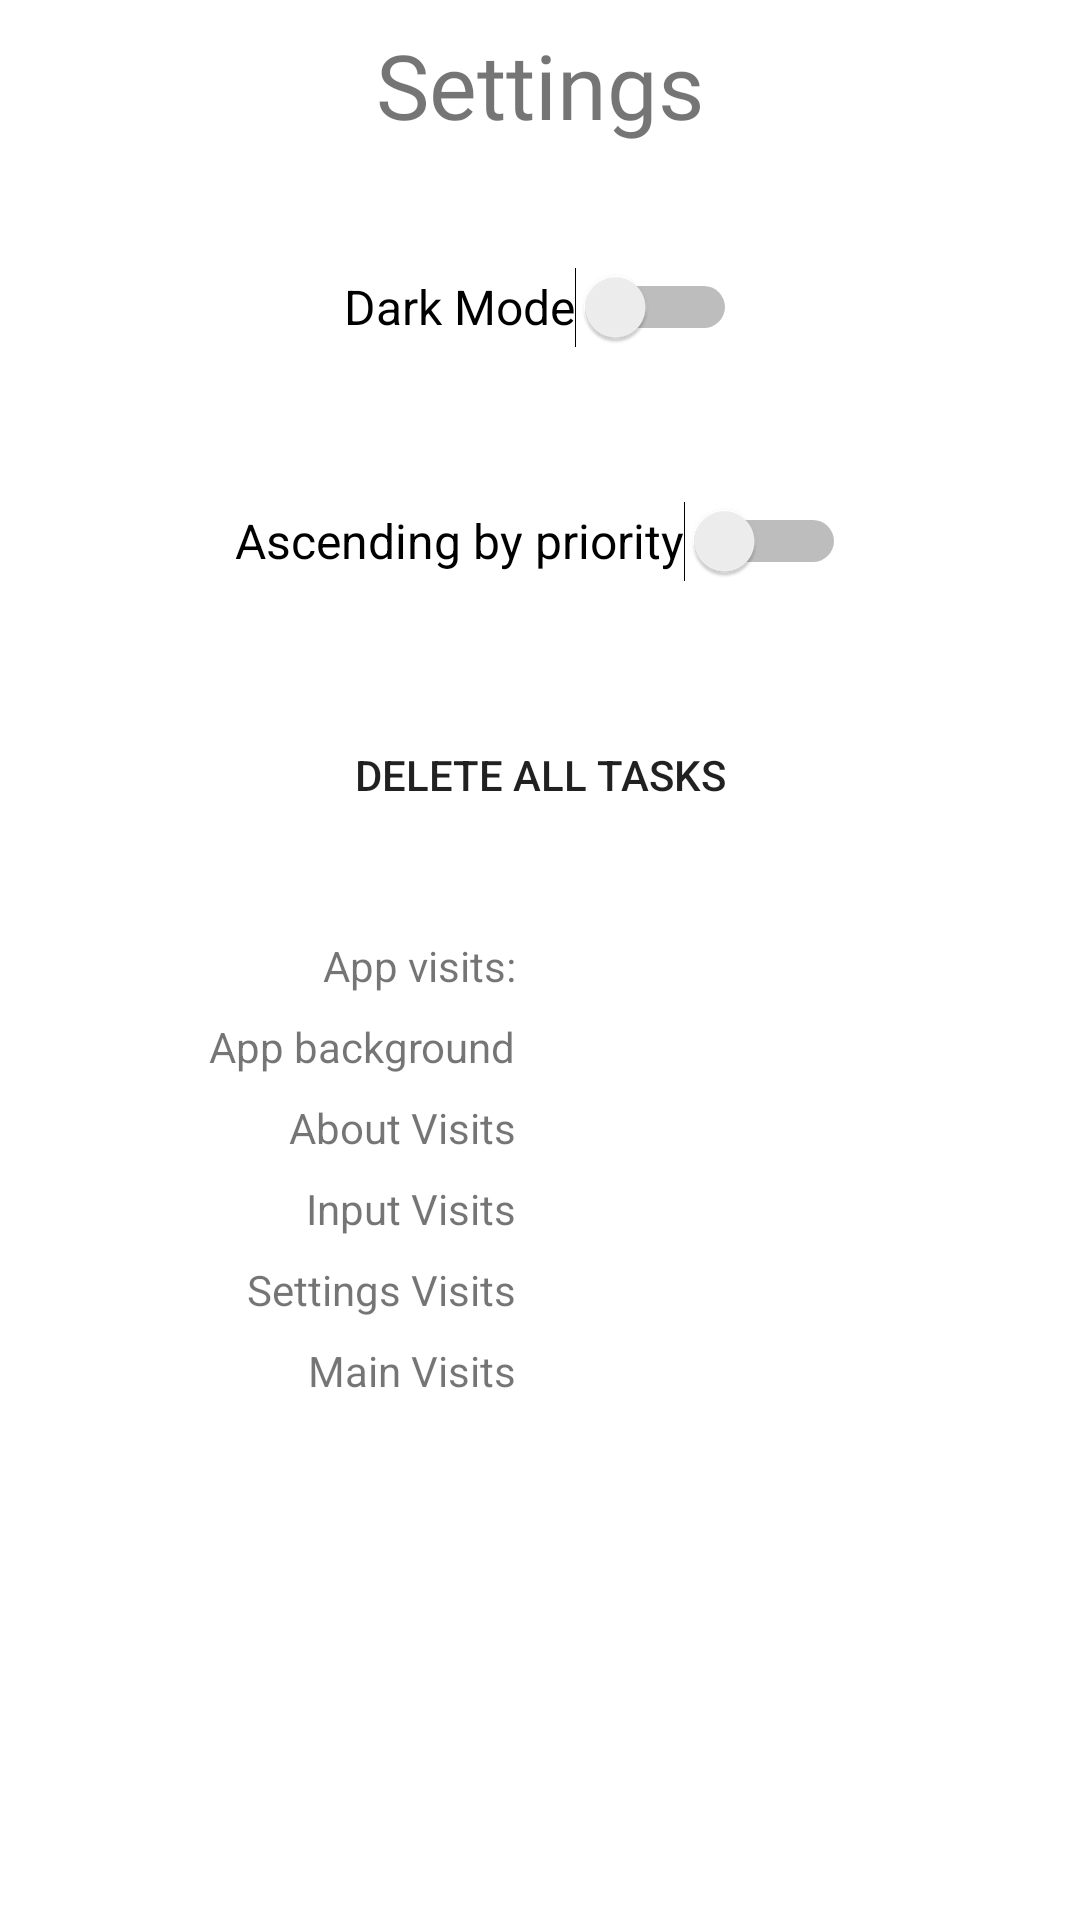

Layout XML and referenced resources for this Android screen:
<!-- AndroidManifest.xml: application theme Theme.NotesApp -->
<!-- res/layout/settings_activity.xml -->
<?xml version="1.0" encoding="utf-8"?>
<androidx.constraintlayout.widget.ConstraintLayout xmlns:android="http://schemas.android.com/apk/res/android"
    xmlns:app="http://schemas.android.com/apk/res-auto"
    xmlns:tools="http://schemas.android.com/tools"
    android:layout_width="match_parent"
    android:layout_height="match_parent">

    <Button
        android:id="@+id/deleteTasks"
        android:layout_width="wrap_content"
        android:layout_height="wrap_content"
        android:layout_marginTop="@dimen/mid_margin"
        android:background="@drawable/custombutton"
        android:text="delete all tasks"
        app:backgroundTint="@null"
        app:layout_constraintEnd_toStartOf="@+id/guideline6"
        app:layout_constraintStart_toStartOf="@+id/guideline6"
        app:layout_constraintTop_toBottomOf="@+id/prioritySwitch" />

    <Switch
        android:id="@+id/prioritySwitch"
        android:layout_width="wrap_content"
        android:layout_height="@dimen/input_height"
        android:layout_marginTop="@dimen/mid_margin"
        android:text="@string/ascending_by_priority"
        android:textSize="@dimen/font"
        app:layout_constraintEnd_toStartOf="@+id/guideline6"
        app:layout_constraintHorizontal_bias="0.475"
        app:layout_constraintStart_toStartOf="@+id/guideline6"
        app:layout_constraintTop_toBottomOf="@+id/darkModeSwitch"
        tools:ignore="UseSwitchCompatOrMaterialXml" />

    <Switch
        android:id="@+id/darkModeSwitch"
        android:layout_width="wrap_content"
        android:layout_height="@dimen/input_height"
        android:layout_marginTop="@dimen/mid_margin"
        android:text="@string/dark_mode"
        android:textSize="@dimen/font"
        app:layout_constraintEnd_toStartOf="@+id/guideline6"
        app:layout_constraintStart_toStartOf="@+id/guideline6"
        app:layout_constraintTop_toBottomOf="@+id/textView17"
        tools:ignore="UseSwitchCompatOrMaterialXml" />

    <androidx.constraintlayout.widget.Guideline
        android:id="@+id/guideline6"
        android:layout_width="wrap_content"
        android:layout_height="wrap_content"
        android:orientation="vertical"
        app:layout_constraintGuide_percent="@dimen/guideline_center"/>

    <TextView
        android:id="@+id/textView17"
        android:layout_width="wrap_content"
        android:layout_height="wrap_content"
        android:layout_marginStart="@dimen/small_margin"
        android:layout_marginTop="@dimen/small_margin"
        android:layout_marginEnd="@dimen/small_margin"
        android:fontFamily="@font/roboto_slab"
        android:gravity="center_horizontal"
        android:text="@string/settings"
        android:textSize="@dimen/big_heading"
        app:layout_constraintEnd_toEndOf="parent"
        app:layout_constraintStart_toStartOf="parent"
        app:layout_constraintTop_toTopOf="parent" />

    <ImageButton
        android:id="@+id/backButtoSettings"
        android:layout_width="@dimen/button_size"
        android:layout_height="@dimen/button_size"
        android:layout_marginStart="@dimen/mid_margin"
        android:layout_marginTop="@dimen/mid_margin"
        android:background="@drawable/custombutton"
        android:contentDescription="@string/backbutton"
        android:onClick="cancel"
        android:scaleType="fitXY"
        app:backgroundTint="@null"
        app:layout_constraintStart_toStartOf="parent"
        app:layout_constraintTop_toTopOf="parent"
        app:srcCompat="@drawable/back" />

    <TextView
        android:id="@+id/textView16"
        android:layout_width="wrap_content"
        android:layout_height="wrap_content"
        android:layout_marginTop="@dimen/mid_margin"
        android:layout_marginEnd="@dimen/small_margin"
        android:text="@string/app_visits"
        app:layout_constraintEnd_toStartOf="@+id/guideline6"
        app:layout_constraintTop_toBottomOf="@+id/deleteTasks" />

    <TextView
        android:id="@+id/textView19"
        android:layout_width="wrap_content"
        android:layout_height="wrap_content"
        android:layout_marginTop="@dimen/small_margin"
        android:layout_marginEnd="@dimen/small_margin"
        android:text="@string/app_background"
        app:layout_constraintEnd_toStartOf="@+id/guideline6"
        app:layout_constraintTop_toBottomOf="@+id/textView16" />

    <TextView
        android:id="@+id/textView21"
        android:layout_width="wrap_content"
        android:layout_height="wrap_content"
        android:layout_marginTop="@dimen/small_margin"
        android:layout_marginEnd="@dimen/small_margin"
        android:text="@string/about_visits"
        app:layout_constraintEnd_toStartOf="@+id/guideline6"
        app:layout_constraintTop_toBottomOf="@+id/textView19" />

    <TextView
        android:id="@+id/textView22"
        android:layout_width="wrap_content"
        android:layout_height="wrap_content"
        android:layout_marginTop="@dimen/small_margin"
        android:layout_marginEnd="@dimen/small_margin"
        android:text="@string/input_visits"
        app:layout_constraintEnd_toStartOf="@+id/guideline6"
        app:layout_constraintTop_toBottomOf="@+id/textView21" />

    <TextView
        android:id="@+id/textView23"
        android:layout_width="wrap_content"
        android:layout_height="wrap_content"
        android:layout_marginTop="@dimen/small_margin"
        android:layout_marginEnd="@dimen/small_margin"
        android:text="@string/settings_visits"
        app:layout_constraintEnd_toStartOf="@+id/guideline6"
        app:layout_constraintTop_toBottomOf="@+id/textView22" />

    <TextView
        android:id="@+id/textView24"
        android:layout_width="wrap_content"
        android:layout_height="wrap_content"
        android:layout_marginTop="@dimen/small_margin"
        android:layout_marginEnd="@dimen/small_margin"
        android:text="@string/main_visits"
        app:layout_constraintEnd_toStartOf="@+id/guideline6"
        app:layout_constraintTop_toBottomOf="@+id/textView23" />

    <TextView
        android:id="@+id/appOpened"
        android:layout_width="wrap_content"
        android:layout_height="wrap_content"
        android:layout_marginStart="@dimen/small_margin"
        app:layout_constraintBottom_toBottomOf="@+id/textView16"
        app:layout_constraintStart_toStartOf="@+id/guideline6"
        app:layout_constraintTop_toTopOf="@+id/textView16" />

    <TextView
        android:id="@+id/appBackground"
        android:layout_width="wrap_content"
        android:layout_height="wrap_content"
        android:layout_marginStart="@dimen/small_margin"
        app:layout_constraintBottom_toBottomOf="@+id/textView19"
        app:layout_constraintStart_toStartOf="@+id/guideline6"
        app:layout_constraintTop_toTopOf="@+id/textView19"
        app:layout_constraintVertical_bias="1.0" />

    <TextView
        android:id="@+id/aboutVisits"
        android:layout_width="wrap_content"
        android:layout_height="wrap_content"
        android:layout_marginStart="@dimen/small_margin"
        app:layout_constraintBottom_toBottomOf="@+id/textView21"
        app:layout_constraintStart_toStartOf="@+id/guideline6"
        app:layout_constraintTop_toTopOf="@+id/textView21" />

    <TextView
        android:id="@+id/inputVisits"
        android:layout_width="wrap_content"
        android:layout_height="wrap_content"
        android:layout_marginStart="@dimen/small_margin"
        app:layout_constraintBottom_toBottomOf="@+id/textView22"
        app:layout_constraintStart_toStartOf="@+id/guideline6"
        app:layout_constraintTop_toTopOf="@+id/textView22" />

    <TextView
        android:id="@+id/settingsVisits"
        android:layout_width="wrap_content"
        android:layout_height="wrap_content"
        android:layout_marginStart="@dimen/small_margin"
        app:layout_constraintBottom_toBottomOf="@+id/textView23"
        app:layout_constraintStart_toStartOf="@+id/guideline6"
        app:layout_constraintTop_toTopOf="@+id/textView23" />

    <TextView
        android:id="@+id/mainVisits"
        android:layout_width="wrap_content"
        android:layout_height="wrap_content"
        android:layout_marginStart="@dimen/small_margin"
        app:layout_constraintBottom_toBottomOf="@+id/textView24"
        app:layout_constraintStart_toStartOf="@+id/guideline6"
        app:layout_constraintTop_toTopOf="@+id/textView24" />

</androidx.constraintlayout.widget.ConstraintLayout>
<!-- resources referenced by this layout -->
<resources>
  <dimen name="big_heading">30sp</dimen>
  <dimen name="button_size">50dp</dimen>
  <dimen name="font">16sp</dimen>
  <dimen name="guideline_center">0.5</dimen>
  <dimen name="input_height">48sp</dimen>
  <dimen name="mid_margin">30dp</dimen>
  <dimen name="small_margin">8dp</dimen>
  <string name="about_visits">About Visits</string>
  <string name="app_background">App background</string>
  <string name="app_visits">App visits:</string>
  <string name="ascending_by_priority">Ascending by priority</string>
  <string name="backbutton">backButton</string>
  <string name="dark_mode">Dark Mode</string>
  <string name="input_visits">Input Visits</string>
  <string name="main_visits">Main Visits</string>
  <string name="settings">Settings</string>
  <string name="settings_visits">Settings Visits</string>
  <style name="Theme.NotesApp" parent="Theme.MaterialComponents.DayNight.DarkActionBar">
          
          <item name="colorPrimary">@color/primaryColor</item>
          <item name="colorPrimaryVariant">@color/primaryDarkColor</item>
          <item name="colorOnPrimary">@color/primaryTextColor</item>
          
          <item name="colorSecondary">@color/secondaryColor</item>
          <item name="colorSecondaryVariant">@color/secondaryDarkColor</item>
          <item name="colorOnSecondary">@color/secondaryColor</item>
          
          <item name="android:statusBarColor">@color/primaryColor</item>
          
          <item name="colorAccent">@color/primaryTextColor</item>
      </style>
  <color name="primaryColor">#ff1744</color>
  <color name="primaryDarkColor">#c4001d</color>
  <color name="primaryTextColor">#000000</color>
  <color name="secondaryColor">#ffea00</color>
  <color name="secondaryDarkColor">#c7b800</color>
</resources>
